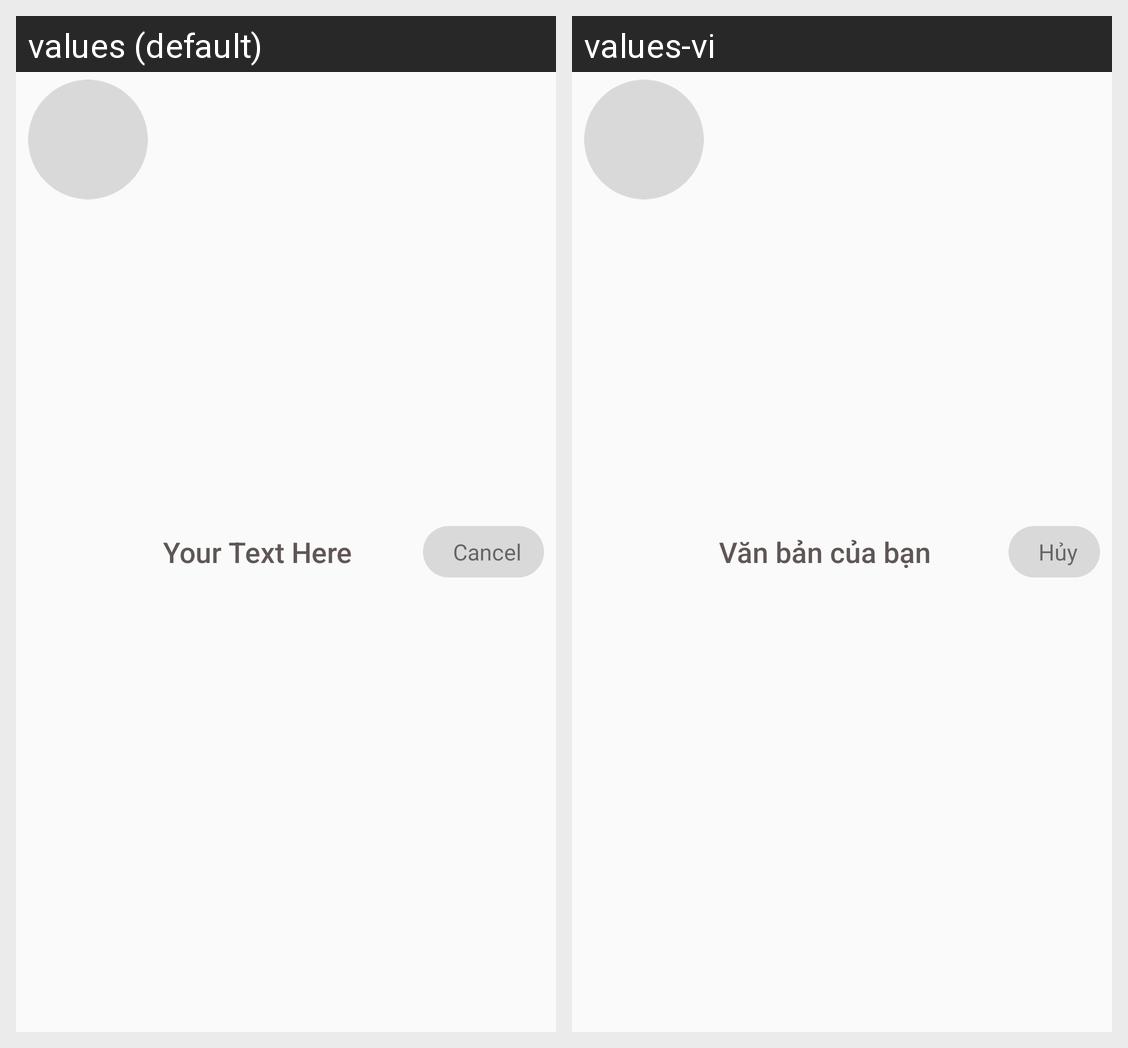

This grid shows one Android layout under two languages. Give, for every string resource on the screen, its name, the default text and each shown locale's text.
Android screen res/layout/cancel_request_item.xml rendered under 2 locales, left to right: values (default), values-vi. Device: Nexus 5 (rendered at 1080×1920; each locale shown at half size, 540×960, under a caption strip naming it); theme Theme.DOANMESS.
Strings drawn on this screen, with the default value and each locale's value (text and hints the layout hard-codes, and strings that could not be matched under every locale, appear in the picture but are not listed):

YourTextHere
  values: Your Text Here
  values-vi: Văn bản của bạn

Cancel
  values: Cancel
  values-vi: Hủy
